Dataset: cats_and_dogs (GitHub, Parthraj-Mori/CNN_deep). Classes: cat, dog.

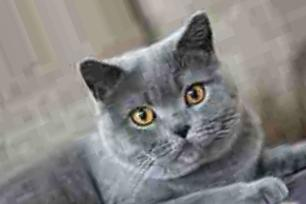
Label: cat

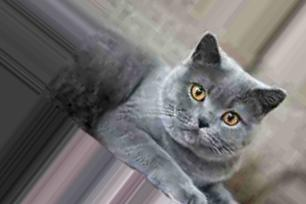
Label: cat

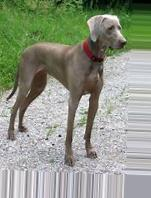
Label: dog

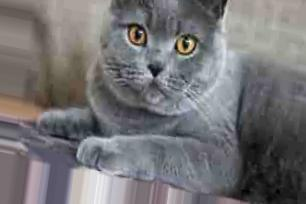
Label: cat

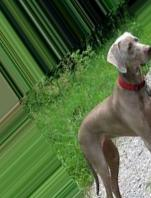
Label: dog

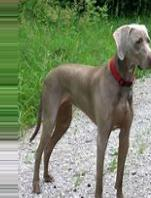
Label: dog
